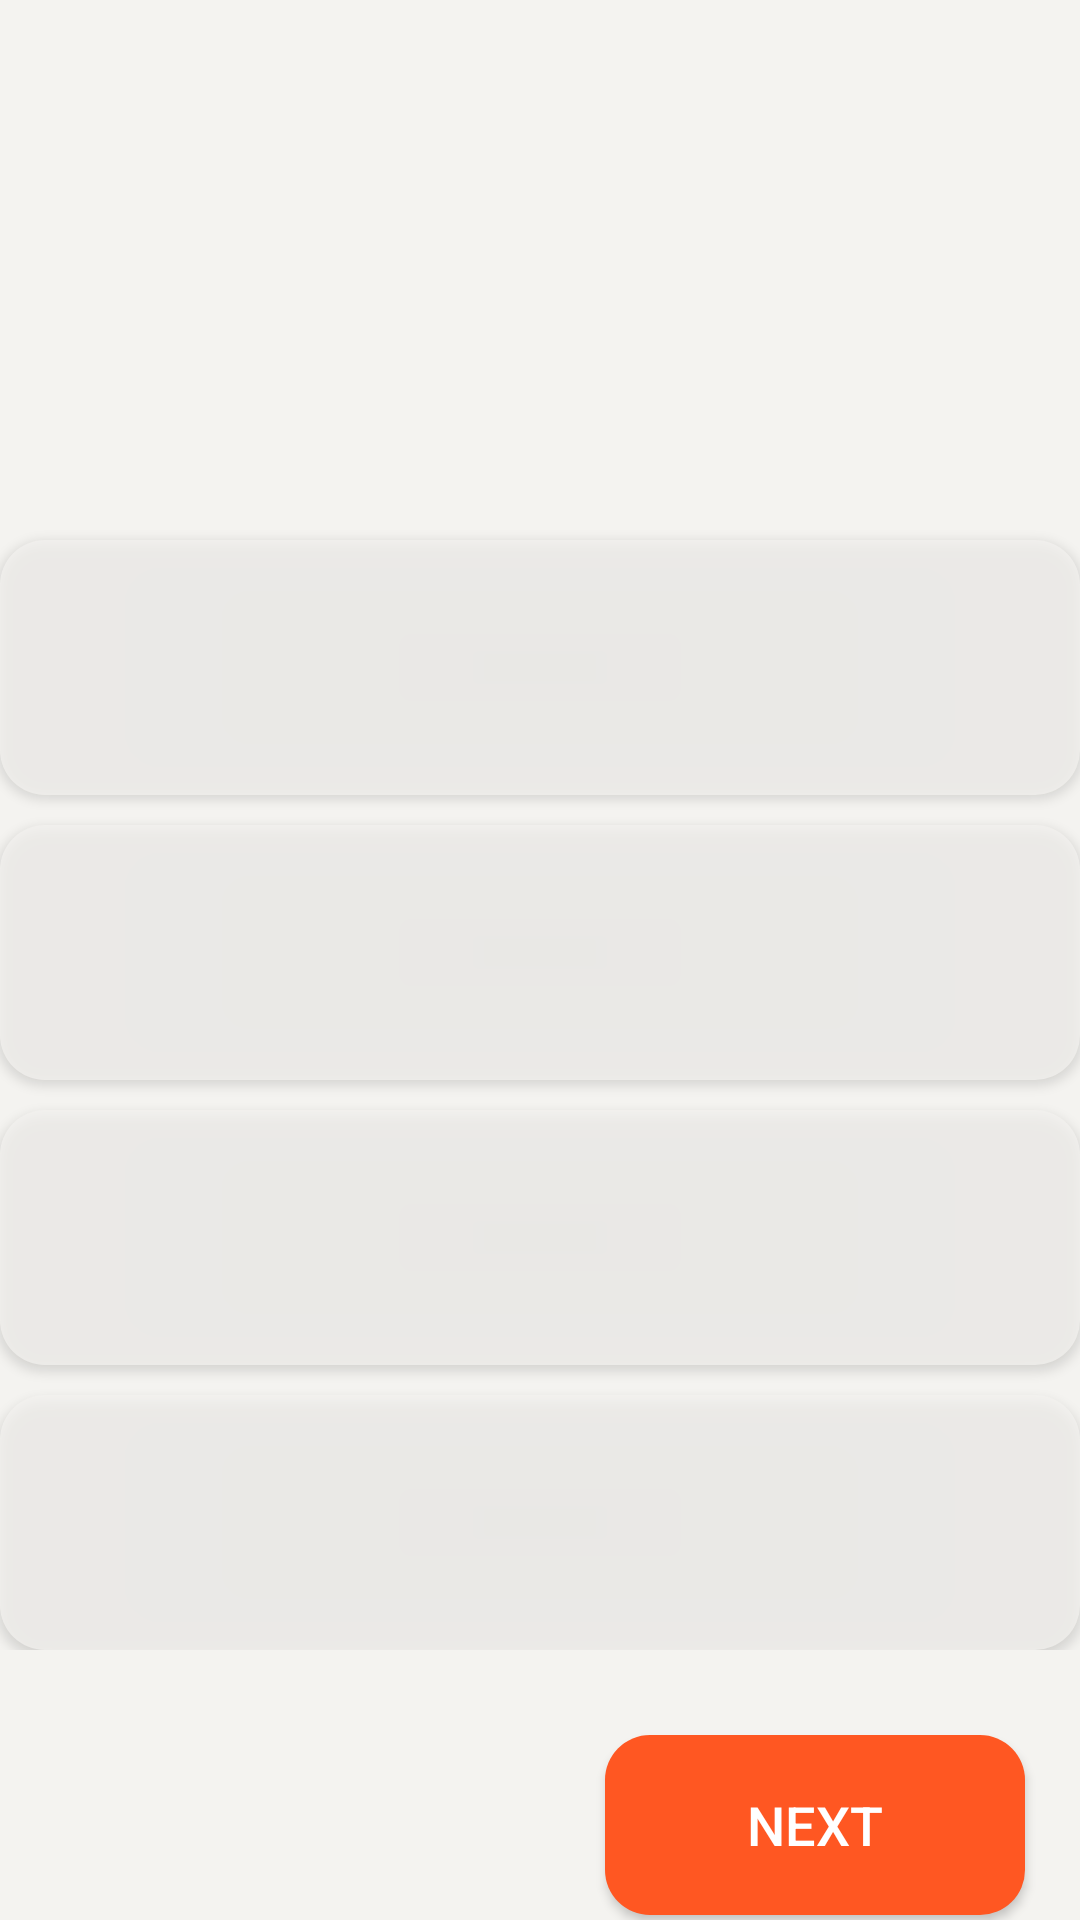

Reconstruct the res/layout file that produces this screen, plus the resources it refers to.
<!-- AndroidManifest.xml: application theme AppTheme -->
<!-- res/layout/activity_fetch_q.xml -->
<?xml version="1.0" encoding="utf-8"?>
<androidx.constraintlayout.widget.ConstraintLayout xmlns:android="http://schemas.android.com/apk/res/android"
    xmlns:app="http://schemas.android.com/apk/res-auto"
    xmlns:tools="http://schemas.android.com/tools"
    android:layout_width="match_parent"
    android:background="@color/bgGray"
    android:layout_height="match_parent"
    tools:context=".FetchQActivity">


    <ScrollView
        android:id="@+id/card_view"
        android:layout_width="360dp"
        android:layout_height="0dp"
        android:layout_gravity="center"
        android:layout_marginTop="30dp"
        app:layout_constraintEnd_toEndOf="parent"
        app:layout_constraintStart_toStartOf="parent"
        app:layout_constraintTop_toTopOf="parent">

        <RelativeLayout
            android:layout_width="match_parent"
            android:layout_height="wrap_content">

            <TextView
                android:id="@+id/question_field"
                android:layout_width="360dp"
                android:layout_height="125dp"
                android:paddingStart="10dp"
                android:paddingEnd="10dp"
                android:paddingTop="3dp"
                android:paddingBottom="3dp"
                android:textColor="@color/colorPrimaryDark"
                android:textSize="18sp" />

            <Button
                android:id="@+id/optionABtn"
                android:layout_width="match_parent"
                android:layout_height="85dp"
                android:layout_below="@+id/question_field"
                android:layout_marginTop="25dp"
                android:background="@drawable/option_button"
                android:textColor="#000"
                android:textSize="16sp" />

            <Button
                android:id="@+id/optionBBtn"
                android:layout_width="match_parent"
                android:layout_height="85dp"
                android:layout_below="@+id/optionABtn"
                android:layout_marginTop="10dp"
                android:background="@drawable/option_button"
                android:textColor="#000"
                android:textSize="16sp" />

            <Button
                android:id="@+id/optionCBtn"
                android:layout_width="match_parent"
                android:layout_height="85dp"
                android:layout_below="@+id/optionBBtn"
                android:layout_marginTop="10dp"
                android:background="@drawable/option_button"
                android:textColor="#000"
                android:textSize="16sp" />

            <Button
                android:id="@+id/optionDBtn"
                android:layout_width="match_parent"
                android:layout_height="85dp"
                android:layout_below="@+id/optionCBtn"
                android:layout_marginTop="10dp"
                android:background="@drawable/option_button"
                android:textColor="#000"
                android:textSize="16sp" />


        </RelativeLayout>
    </ScrollView>

    <Button
        android:id="@+id/nextQBtn"
        android:layout_width="140dp"
        android:layout_height="60dp"
        android:layout_marginTop="28dp"
        android:background="@drawable/button_bg"
        android:text="@string/next"
        android:textColor="#fff"
        android:textSize="18sp"
        app:layout_constraintBottom_toBottomOf="parent"
        app:layout_constraintEnd_toEndOf="parent"
        app:layout_constraintHorizontal_bias="0.916"
        app:layout_constraintStart_toStartOf="parent"
        app:layout_constraintTop_toBottomOf="@+id/card_view"
        app:layout_constraintVertical_bias="0.121" />



</androidx.constraintlayout.widget.ConstraintLayout>
<!-- resources referenced by this layout -->
<resources>
  <color name="bgGray">#F4F3F0</color>
  <color name="colorPrimaryDark">#3700B3</color>
  <!-- drawable button_bg (drawable) -->
  <?xml version="1.0" encoding="utf-8"?>
  <selector xmlns:android="http://schemas.android.com/apk/res/android">
      
      <item android:state_focused="false" android:state_selected="false" android:state_pressed="false" android:drawable="@drawable/rounded_field" />
      <item android:state_focused="false" android:state_selected="true" android:state_pressed="false" android:drawable="@drawable/rounded_field" />
      
      <item android:state_focused="true" android:state_selected="false" android:state_pressed="false" android:drawable="@drawable/button_press" />
      <item android:state_focused="true" android:state_selected="true" android:state_pressed="false" android:drawable="@drawable/button_press" />
      
      <item android:state_pressed="true" android:drawable="@drawable/button_press" />
  </selector>
  <!-- drawable option_button (drawable) -->
  <?xml version="1.0" encoding="utf-8"?>
  <shape xmlns:android="http://schemas.android.com/apk/res/android"
      android:shape="rectangle"
      android:padding="10dp">
  
      <solid android:color="@color/bgDarkGray" />
      <corners
          android:bottomRightRadius="15dp"
          android:bottomLeftRadius="15dp"
          android:topLeftRadius="15dp"
          android:topRightRadius="15dp" />
  </shape>
  <string name="next">Next</string>
  <style name="AppTheme" parent="Theme.AppCompat.Light.DarkActionBar">
          
          <item name="colorPrimary">@color/colorPrimary</item>
          <item name="colorPrimaryDark">@color/bgGray</item>
          <item name="colorAccent">@color/colorAccent</item>
          <item name="windowActionBar">false</item>
          <item name="windowNoTitle">true</item>
  
      </style>
  <!-- drawable rounded_field (drawable) -->
  <?xml version="1.0" encoding="utf-8"?>
  <shape xmlns:android="http://schemas.android.com/apk/res/android"
      android:shape="rectangle"
      android:padding="10dp">
  
      <solid android:color="@color/colorAccent" />
      <corners
          android:bottomRightRadius="15dp"
          android:bottomLeftRadius="15dp"
          android:topLeftRadius="15dp"
          android:topRightRadius="15dp" />
  </shape>
  <!-- drawable button_press (drawable) -->
  <?xml version="1.0" encoding="utf-8"?>
      <shape xmlns:android="http://schemas.android.com/apk/res/android"
          android:shape="rectangle"
          android:padding="10dp">
  
          <solid android:color="#B4FF5722" />
          <corners
              android:bottomRightRadius="15dp"
              android:bottomLeftRadius="15dp"
              android:topLeftRadius="15dp"
              android:topRightRadius="15dp" />
      </shape>
  <color name="bgDarkGray">#B9F4F3F0</color>
  <color name="colorPrimary">#B9F4F3F0</color>
  <color name="colorAccent">#FF5722 </color>
</resources>
